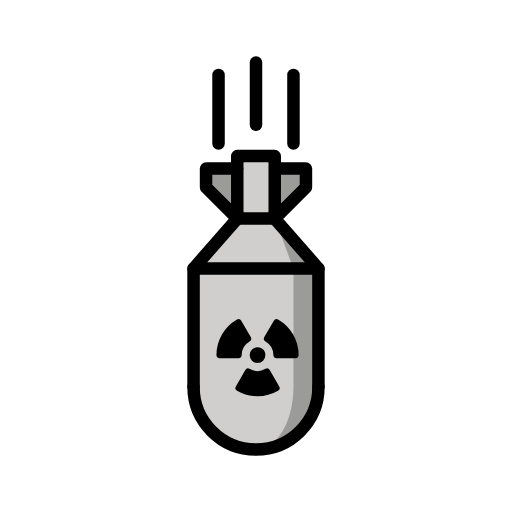
t = 0.00 s
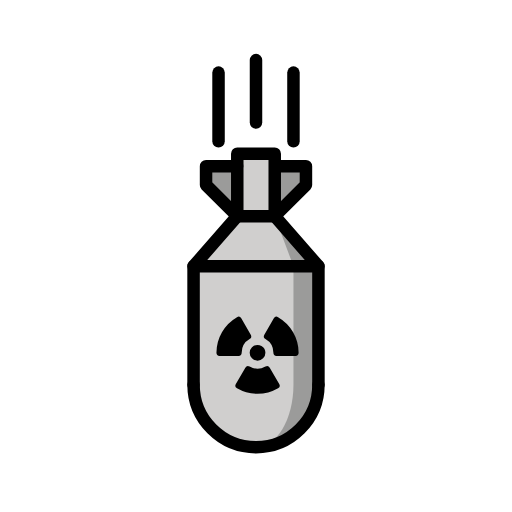
t = 0.48 s
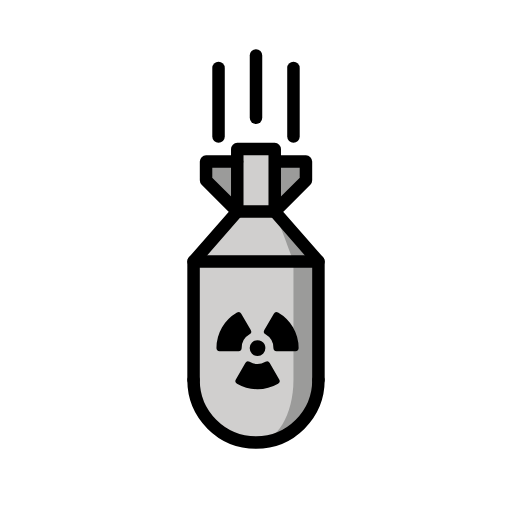
t = 1.43 s
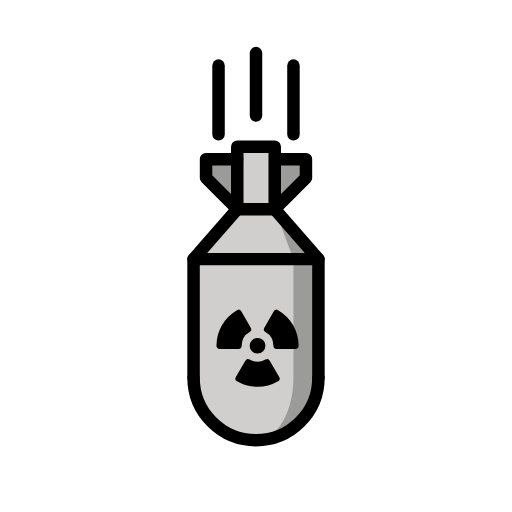
t = 1.90 s
t = 2.38 s: frame unchanged from t = 1.43 s, image omitted
t = 3.33 s: frame unchanged from t = 0.48 s, image omitted

The animated SVG that drew these frames (rendered in a browser with its animation timeline set to each time). Animation: 1 SMIL element (animateTransform=1); one cycle of 3.80 s, repeats indefinitely.

<?xml version='1.0' encoding='utf-8'?>
<svg xmlns="http://www.w3.org/2000/svg" id="emoji" viewBox="-5 -5 82 82" width="200" height="200" role="img">
  <title>OpenMoji: atom bomb</title><g><g id="color">
    <path fill="#fff" d="m30.9846,21.0072l-.0432-12.7511s5.1319-2.9552,10.0704.0743l.0193,12.6768h-10.0465Z" />
    <polygon fill="#9b9b9a" points="39 30 44 25 44 22 28 22 28 25 33 30 39 30" />
    <rect x="33" y="20" width="6" height="10" fill="#d0cfce" />
    <path fill="#9b9b9a" d="m39,30l7,8v19c0,5.5228-4.4772,10-10,10s-10-4.4772-10-10v-19l7-8h6Z" />
    <path fill="#d0cfce" d="m36,67c-5.5228,0-10-4.4772-10-10v-19l7-8h6l3,8v19c0,5.5228-2.6863,10-6,10" />
  </g>
  <g id="line">
    <path fill="none" stroke="#000" stroke-linecap="round" stroke-linejoin="round" stroke-width="2" d="m46,57c0,5.5228-4.4772,10-10,10s-10-4.4772-10-10" />
    <polyline fill="none" stroke="#000" stroke-linecap="round" stroke-linejoin="round" stroke-width="2" points="46 57 46 38 26 38 26 57" />
    <rect x="33" y="20" width="6" height="10" fill="none" stroke="#000" stroke-linecap="round" stroke-linejoin="round" stroke-width="2" />
    <polyline fill="none" stroke="#000" stroke-linecap="round" stroke-linejoin="round" stroke-width="2" points="26 38 33 30 28 25 28 22 32.972 22" />
    <polyline fill="none" stroke="#000" stroke-linecap="round" stroke-linejoin="round" stroke-width="2" points="46 38 39 30 44 25 44 22 39.27 22" />
    <line x1="36" x2="36" y1="15" y2="5" fill="none" stroke="#000" stroke-linecap="round" stroke-linejoin="round" stroke-width="2" />
    <line x1="30" x2="30" y1="7" y2="18" fill="none" stroke="#000" stroke-linecap="round" stroke-linejoin="round" stroke-width="2" />
    <line x1="42" x2="42" y1="7" y2="18" fill="none" stroke="#000" stroke-linecap="round" stroke-linejoin="round" stroke-width="2" />
    <g>
      <path stroke="#000" stroke-linecap="round" stroke-linejoin="round" d="m37.0062,51.8749c0,.4197-.3404.7599-.7601.7599-.4197,0-.7599-.3404-.7599-.7601,0-.4197.3404-.7599.7601-.7599.1334,0,.2644.0351.3799.1018.2352.1358.38.3867.38.6583Z" />
      <path stroke="#000" stroke-linecap="round" stroke-linejoin="round" d="m33.2062,51.8749c-.0004-1.0863.5791-2.0902,1.52-2.6331l-1.52-2.6332c-1.8818,1.0859-3.0408,3.0937-3.04,5.2663h3.04Z" />
      <path stroke="#000" stroke-linecap="round" stroke-linejoin="round" d="m37.7665,54.5081c-.9409.5424-2.0996.5424-3.0405,0l-1.52,2.6331c1.8818,1.0849,4.1992,1.0849,6.081,0l-1.5205-2.6331Z" />
      <path stroke="#000" stroke-linecap="round" stroke-linejoin="round" d="m37.7665,49.2418c.9409.5429,1.5204,1.5468,1.52,2.6331h3.04c.0009-2.1725-1.1578-4.1803-3.0394-5.2663l-1.5206,2.6332Z" />
    </g>
  </g>
<animateTransform attributeName="transform" type="translate" values="0 0;0 -1.5;0 0" dur="3.8s" repeatCount="indefinite" /></g></svg>
